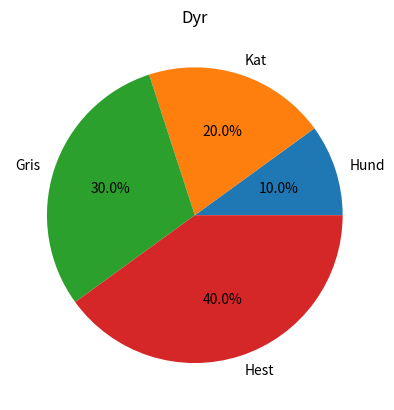

Here is the Python script that generated this plot:
import matplotlib.pyplot as plt
import numpy as np

name = ['Hund', 'Kat', 'Gris', 'Hest']

number = [10, 20, 30, 40]

plt.pie(number, labels=name
    ,autopct='%1.1f%%'
    # ,startangle = 75
    # ,explode = (0.1, 0.1, 0.1, 0.1)
    )

plt.title("Dyr")
# plt.legend()
plt.show()
